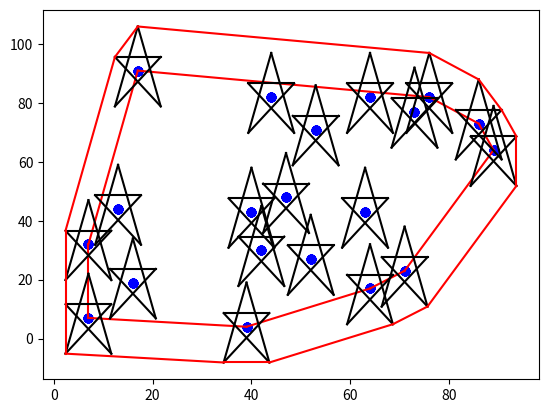

This figure's Python source:
import numpy as np
import matplotlib.pyplot as plt

def bubble_sort(num_list1, num_list2, num_list3):
    swapped = True
    while swapped:
        swapped = False
        for ints in range(len(num_list1) - 1):
            if num_list1[ints] > num_list1[ints+1]:
                num_list1[ints], num_list1[ints+1] = num_list1[ints+1], num_list1[ints]
                num_list2[ints], num_list2[ints+1] = num_list2[ints+1], num_list2[ints]
                num_list3[ints], num_list3[ints+1] = num_list3[ints+1], num_list3[ints]
                swapped = True

def wyznacznik(x1,x2,x3,y1,y2,y3):
    return x1*y2 + x2*y3 + x3*y1 - x3*y2 - x2*y1 - x1*y3

def strona(wierzcholki, x, y, i3):
    i2 = wierzcholki[-1]
    i1 = wierzcholki[-2]
    if wyznacznik(x[i1],x[i2],x[i3],y[i1],y[i2],y[i3])>=0:
        return 0
    if wyznacznik(x[i1],x[i2],x[i3],y[i1],y[i2],y[i3])<0:
        return 1

def pentagram(x,y,h,x_penta,y_penta):
    x1 = x
    y1 = y + h
    x2 = x + h * np.cos(0.6 * np.pi)
    y2 = y - h * np.cos(0.6 * np.pi)
    x3 = x + h * np.cos(0.6 * np.pi)
    y3 = y + h * np.cos(0.8 * np.pi)
    x4 = x - h * np.cos(0.6 * np.pi)
    y4 = y + h * np.cos(0.8 * np.pi)
    x5 = x - h * np.cos(0.6 * np.pi)
    y5 = y - h * np.cos(0.6 * np.pi)

    x_penta.append(x1)
    x_penta.append(x2)
    x_penta.append(x3)
    x_penta.append(x4)
    x_penta.append(x5)
    y_penta.append(y1)
    y_penta.append(y2)
    y_penta.append(y3)
    y_penta.append(y4)
    y_penta.append(y5)

    plt.plot((x3,x1),(y3,y1), color='black')
    plt.plot((x1,x4),(y1,y4), color='black')
    plt.plot((x3,x5),(y3,y5), color='black')
    plt.plot((x2,x4),(y2,y4), color='black')
    plt.plot((x2,x5),(y2,y5), color='black')

def grahamix(x,y,alfa):
    miny = 100
    minx = 100
    yindex = []
    xindex = 0
    for whys in range(len(y)):
        if y[whys] <= miny:
            miny = y[whys]
            yindex.append(whys)
    iterat = -1
    for indexes in range(len(yindex)):
        if y[yindex[iterat]] != miny: break
        if x[yindex[iterat]] < minx:
            xindex = yindex[iterat]
            minx = x[yindex[iterat]]
        iterat = iterat - 1

    for deeds in range(len(x)):
        if deeds == xindex:
            alfa.append(0)
            continue
        if x[deeds] < x[xindex]:
            alfa.append(2 - ((y[deeds] - y[xindex]) / (y[deeds] - y[xindex] + abs(x[deeds] - x[xindex]))))
        else:
            alfa.append((y[deeds] - y[xindex]) / (y[deeds] - y[xindex] + abs(x[deeds] - x[xindex])))

def wierzcholkowo(otoczka,x,y):
    aniteration = 3
    while aniteration < len(x):
        while strona(otoczka, x, y, aniteration) == 1:
            otoczka.pop()
        otoczka.append(aniteration)
        aniteration += 1
    otoczka.append(0)

h = 15
x = []
y = []
keep_going = False
iteration = 0
while iteration<20:
    into_x = np.random.randint(100)
    into_y = np.random.randint(100)

    if iteration != 0:
        for ints in range(iteration):
            if x[ints] == into_x and y[ints] == into_y: keep_going = True
    if keep_going:
        keep_going = False
        continue

    x.append(into_x)
    y.append(into_y)
    iteration += 1

alpha = []

grahamix(x,y,alpha)
bubble_sort(alpha,x,y)

otoczka = []
otoczka.append(0)
otoczka.append(1)
otoczka.append(2)

wierzcholkowo(otoczka,x,y)

for ints in range(len(x)):
    plt.plot(x,y, 'ok', color='blue')

x1 = []
y1 = []
for ints in range(len(otoczka)):
    x1.append(x[otoczka[ints]])
    y1.append(y[otoczka[ints]])
for ints in range(len(x1)-1):
    plt.plot((x1[ints],x1[ints+1]),(y1[ints],y1[ints+1]), color='red')
x666=x
y666=y
for ints in range(len(x)):
    pentagram(x[ints],y[ints],h,x666,y666)

alpha2 = []
grahamix(x666,y666,alpha2)
bubble_sort(alpha2,x666,y666)
otoczka2 =[]
otoczka2.append(0)
otoczka2.append(1)
otoczka2.append(2)
wierzcholkowo(otoczka2,x666,y666)
x6661 = []
y6661 = []
for ints in range(len(otoczka2)):
    x6661.append(x666[otoczka2[ints]])
    y6661.append(y666[otoczka2[ints]])
for ints in range(len(x6661)-1):
    plt.plot((x6661[ints],x6661[ints+1]),(y6661[ints],y6661[ints+1]), color='red')

plt.show()